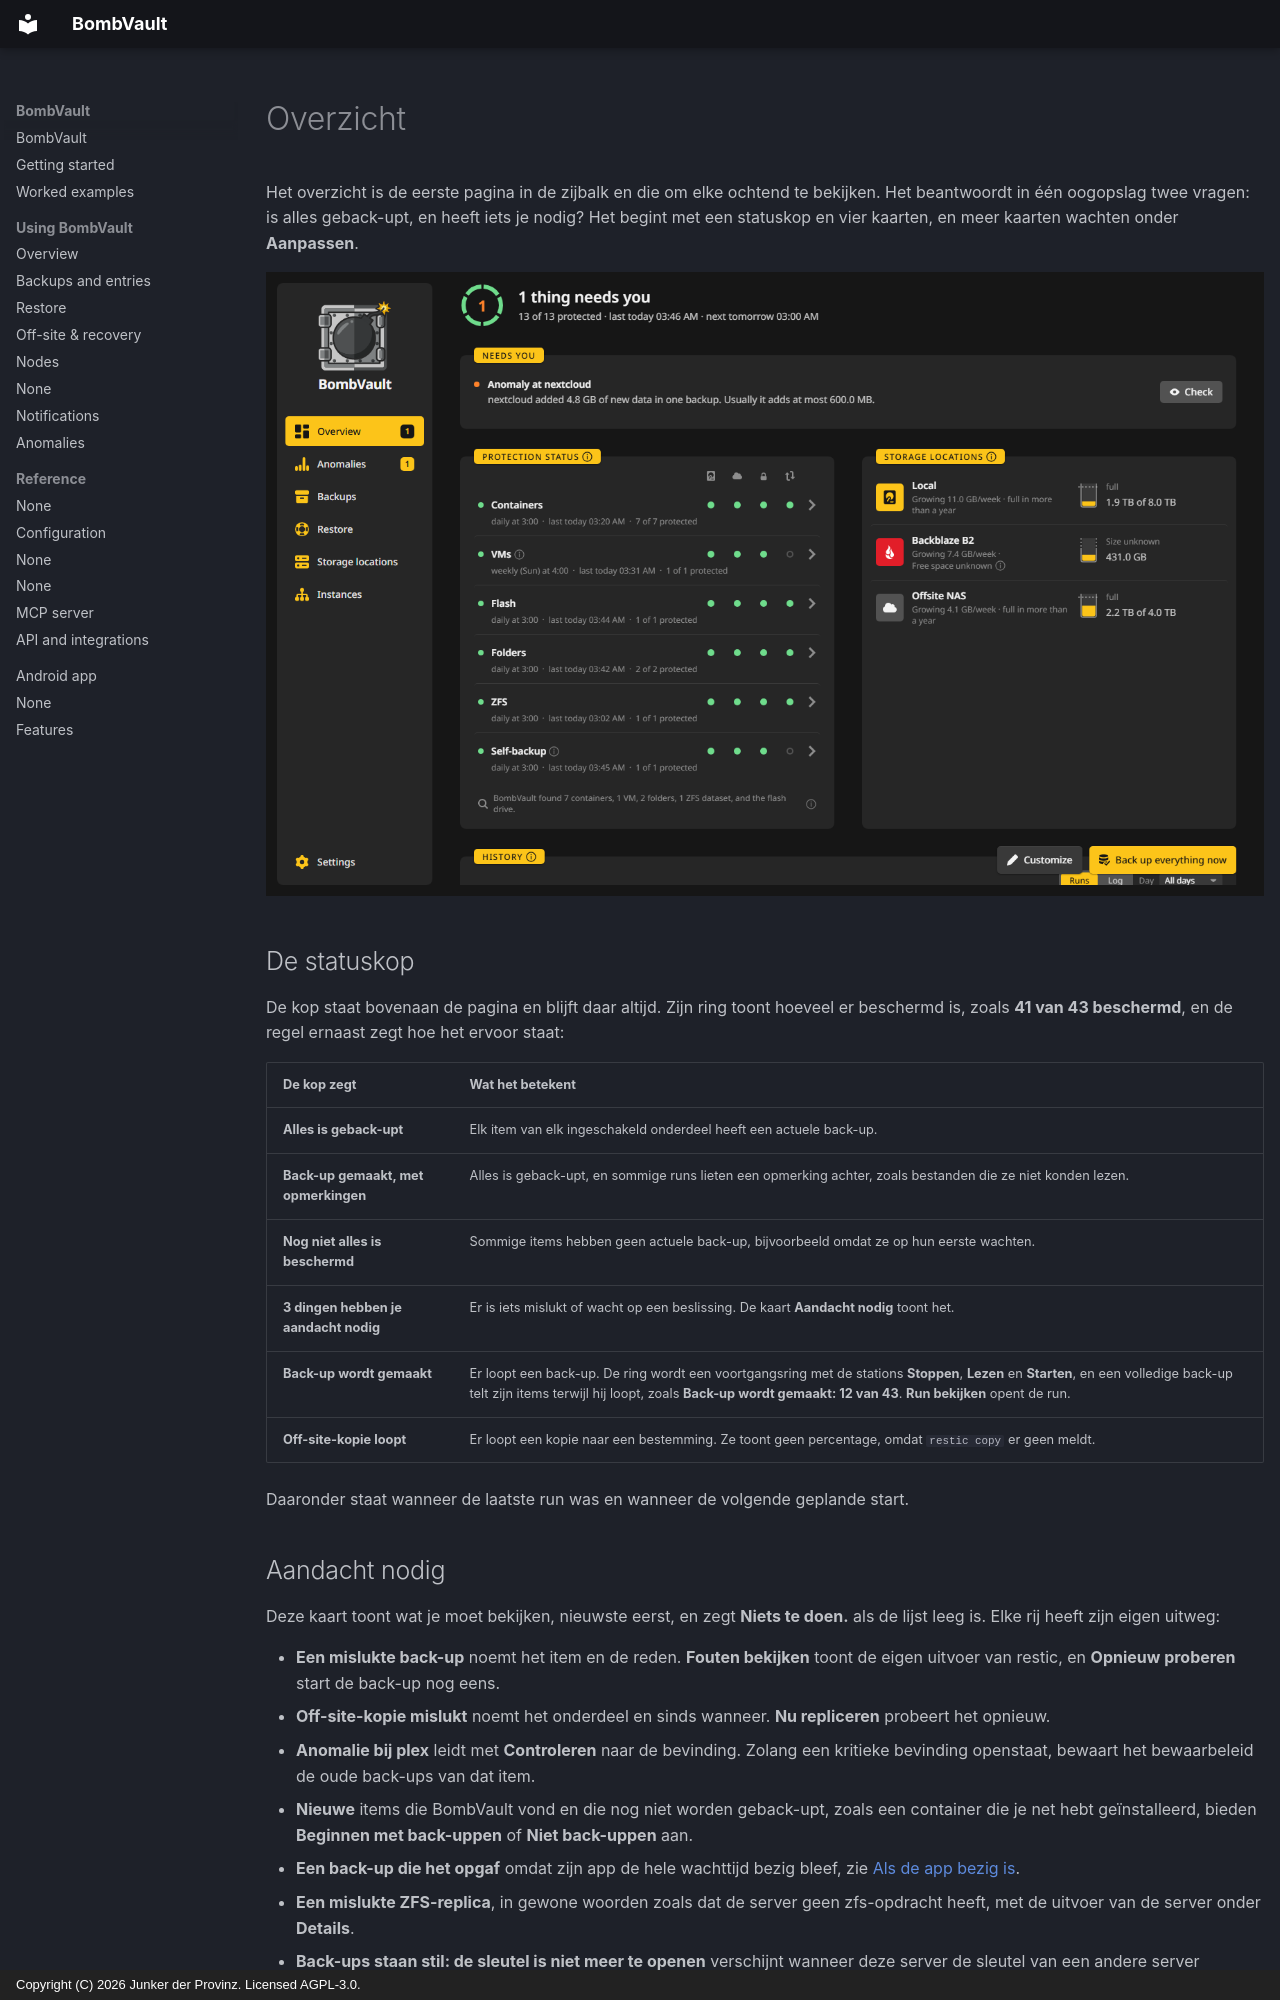

repository: junkerderprovinz/bombvault · page: overview.nl/index.html · generator: mkdocs · copyright: Copyright (C) 2026 Junker der Provinz. Licensed AGPL-3.0.

# Overzicht

Het overzicht is de eerste pagina in de zijbalk en die om elke ochtend te bekijken. Het beantwoordt in één oogopslag twee vragen: is alles geback-upt, en heeft iets je nodig? Het begint met een statuskop en vier kaarten, en meer kaarten wachten onder **Aanpassen**.

![Het overzicht na een paar dagen: de statuskop, Aandacht nodig met één waarschuwing, de bescherming van elk onderdeel, de bestemmingen en de geschiedenis.](assets/screenshots/overview/home-dark.png#only-dark)
![Het overzicht na een paar dagen: de statuskop, Aandacht nodig met één waarschuwing, de bescherming van elk onderdeel, de bestemmingen en de geschiedenis.](assets/screenshots/overview/home-light.png#only-light)

## De statuskop {#status-head}

De kop staat bovenaan de pagina en blijft daar altijd. Zijn ring toont hoeveel er beschermd is, zoals **41 van 43 beschermd**, en de regel ernaast zegt hoe het ervoor staat:

| De kop zegt | Wat het betekent |
|---|---|
| **Alles is geback-upt** | Elk item van elk ingeschakeld onderdeel heeft een actuele back-up. |
| **Back-up gemaakt, met opmerkingen** | Alles is geback-upt, en sommige runs lieten een opmerking achter, zoals bestanden die ze niet konden lezen. |
| **Nog niet alles is beschermd** | Sommige items hebben geen actuele back-up, bijvoorbeeld omdat ze op hun eerste wachten. |
| **3 dingen hebben je aandacht nodig** | Er is iets mislukt of wacht op een beslissing. De kaart **Aandacht nodig** toont het. |
| **Back-up wordt gemaakt** | Er loopt een back-up. De ring wordt een voortgangsring met de stations **Stoppen**, **Lezen** en **Starten**, en een volledige back-up telt zijn items terwijl hij loopt, zoals **Back-up wordt gemaakt: 12 van 43**. **Run bekijken** opent de run. |
| **Off-site-kopie loopt** | Er loopt een kopie naar een bestemming. Ze toont geen percentage, omdat `restic copy` er geen meldt. |

Daaronder staat wanneer de laatste run was en wanneer de volgende geplande start.

## Aandacht nodig {#needs-you}

Deze kaart toont wat je moet bekijken, nieuwste eerst, en zegt **Niets te doen.** als de lijst leeg is. Elke rij heeft zijn eigen uitweg:

- **Een mislukte back-up** noemt het item en de reden. **Fouten bekijken** toont de eigen uitvoer van restic, en **Opnieuw proberen** start de back-up nog eens.
- **Off-site-kopie mislukt** noemt het onderdeel en sinds wanneer. **Nu repliceren** probeert het opnieuw.
- **Anomalie bij plex** leidt met **Controleren** naar de bevinding. Zolang een kritieke bevinding openstaat, bewaart het bewaarbeleid de oude back-ups van dat item.
- **Nieuwe** items die BombVault vond en die nog niet worden geback-upt, zoals een container die je net hebt geïnstalleerd, bieden **Beginnen met back-uppen** of **Niet back-uppen** aan.
- **Een back-up die het opgaf** omdat zijn app de hele wachttijd bezig bleef, zie [Als de app bezig is](backups.md#app-busy).
- **Een mislukte ZFS-replica**, in gewone woorden zoals dat de server geen zfs-opdracht heeft, met de uitvoer van de server onder **Details**.
- **Back-ups staan stil: de sleutel is niet meer te openen** verschijnt wanneer deze server de sleutel van een andere server overnam en `APP_KEY` daarna veranderde. Zie [Problemen oplossen](troubleshooting.md#backups-stopped-and-say-the-key-can-no-longer-be-opened).
- **Bewaar je herstelkit** blijft staan tot je de kit hebt gedownload en op **Ik heb hem veilig bewaard** hebt gedrukt.
